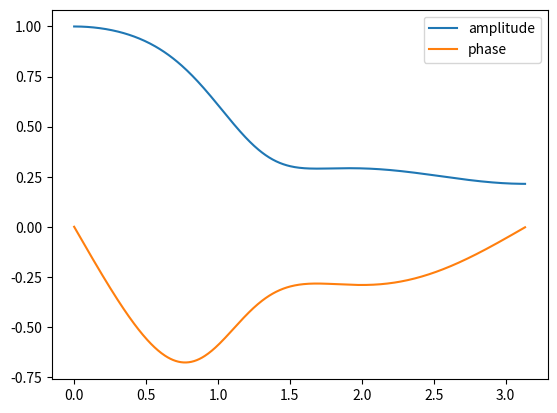

Python code for this plot:
import numpy as np
from scipy import signal
import matplotlib.pyplot as plt

#defining x(e^(jw)) and y(e^(jw)) coefficeints
y_e_j_w = [1, 2, 0, 1]
x_e_j_w = [1, -0.5, 0.25, 0]

w, h = signal.freqz(y_e_j_w, x_e_j_w)

plt.plot(w, abs(h / max(abs(h))), label = "amplitude")
plt.plot(w, np.imag(h / max(abs(h))), label = "phase")
plt.legend()
plt.show()
